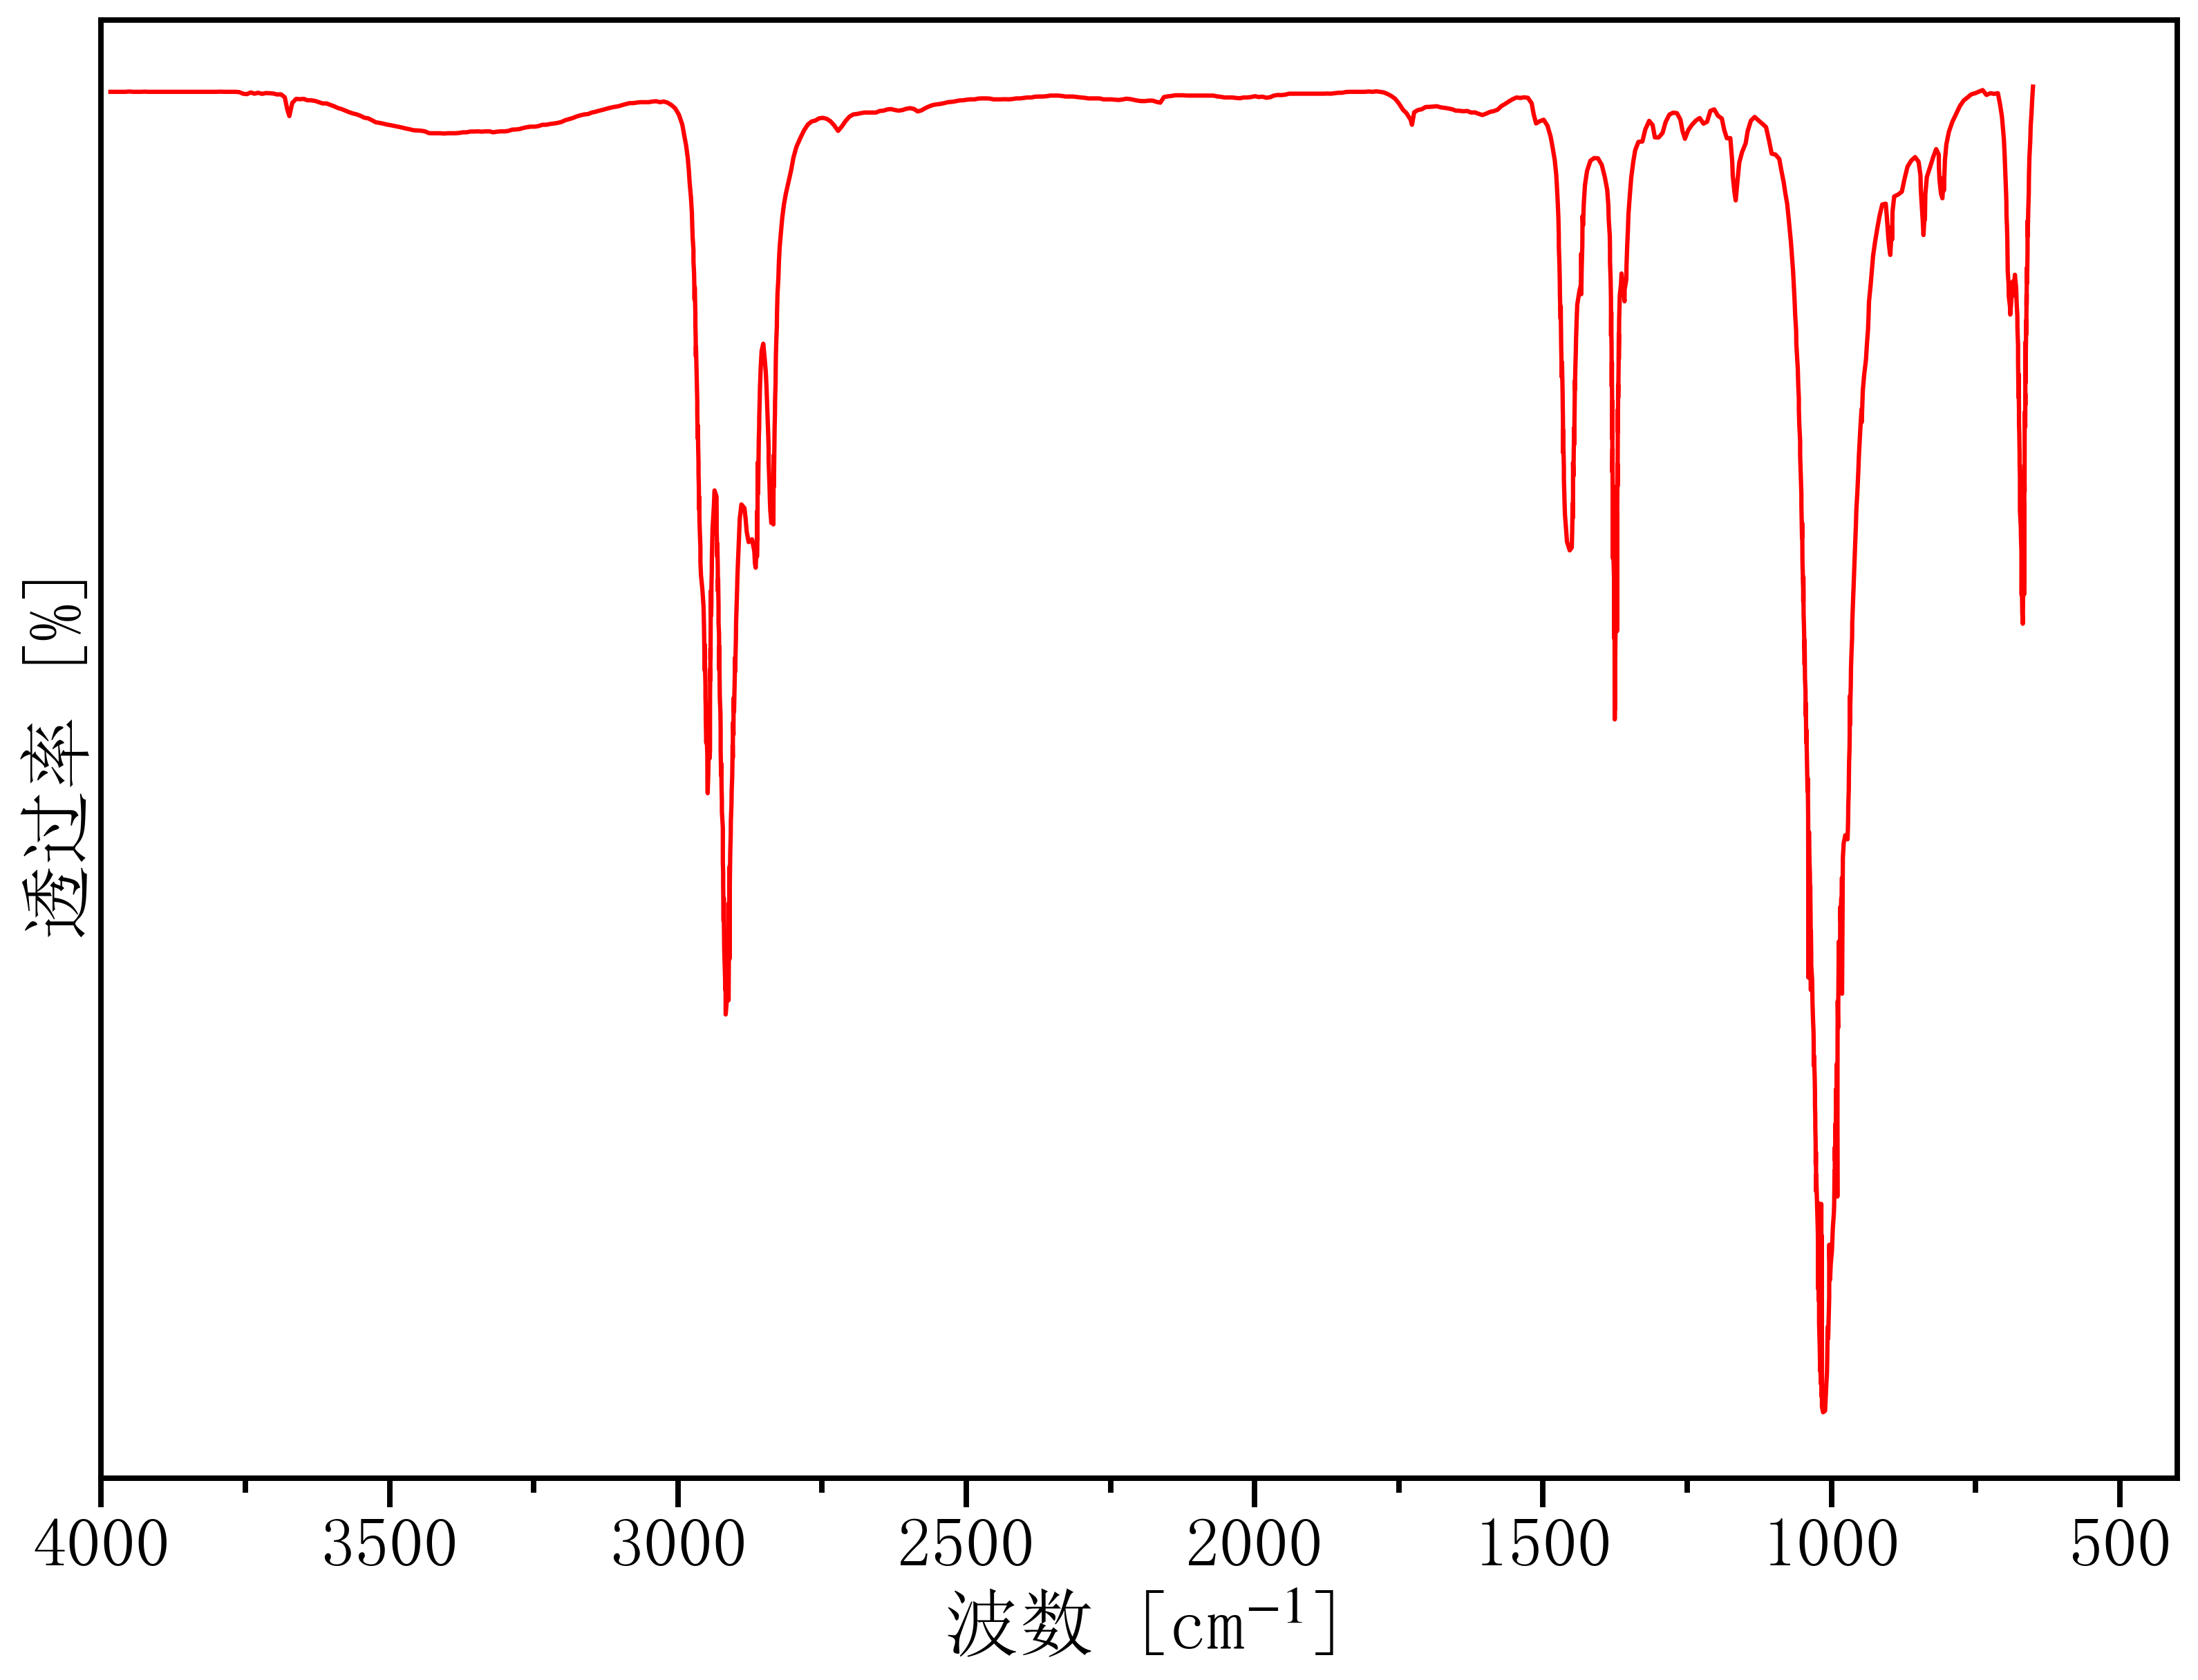

Values plotted in this chart, from the file beside it:
3990.4368115297925, 97.70741806306131
3984, 97.71
3977, 97.71
3971, 97.71
3964, 97.71
3958, 97.71
3951, 97.73
3944, 97.71
3938, 97.71
3931, 97.71
3925, 97.72
3918, 97.71
3912, 97.71
3905, 97.71
3898, 97.71
3892, 97.71
3885, 97.71
3879, 97.71
3872, 97.71
3866, 97.71
3859, 97.71
3852, 97.71
3846, 97.71
3839, 97.71
3833, 97.71
3826, 97.71
3820, 97.71
3813, 97.71
3806, 97.71
3800, 97.71
3793, 97.72
3787, 97.71
3780, 97.71
3774, 97.71
3767, 97.71
3760, 97.68
3754, 97.57
3747, 97.54
3741, 97.66
3734, 97.57
3728, 97.64
3721, 97.56
3714, 97.62
3708, 97.61
3701, 97.58
3695, 97.52
3688, 97.53
3682, 97.31
3677, 96.45
3674, 95.96
3669, 96.9
3662, 97.2
3655, 97.18
3649, 97.2
3642, 97.1
3636, 97.1
3629, 97.05
3622, 96.96
3616, 96.87
3609, 96.87
3603, 96.77
... 1,044 more rows
